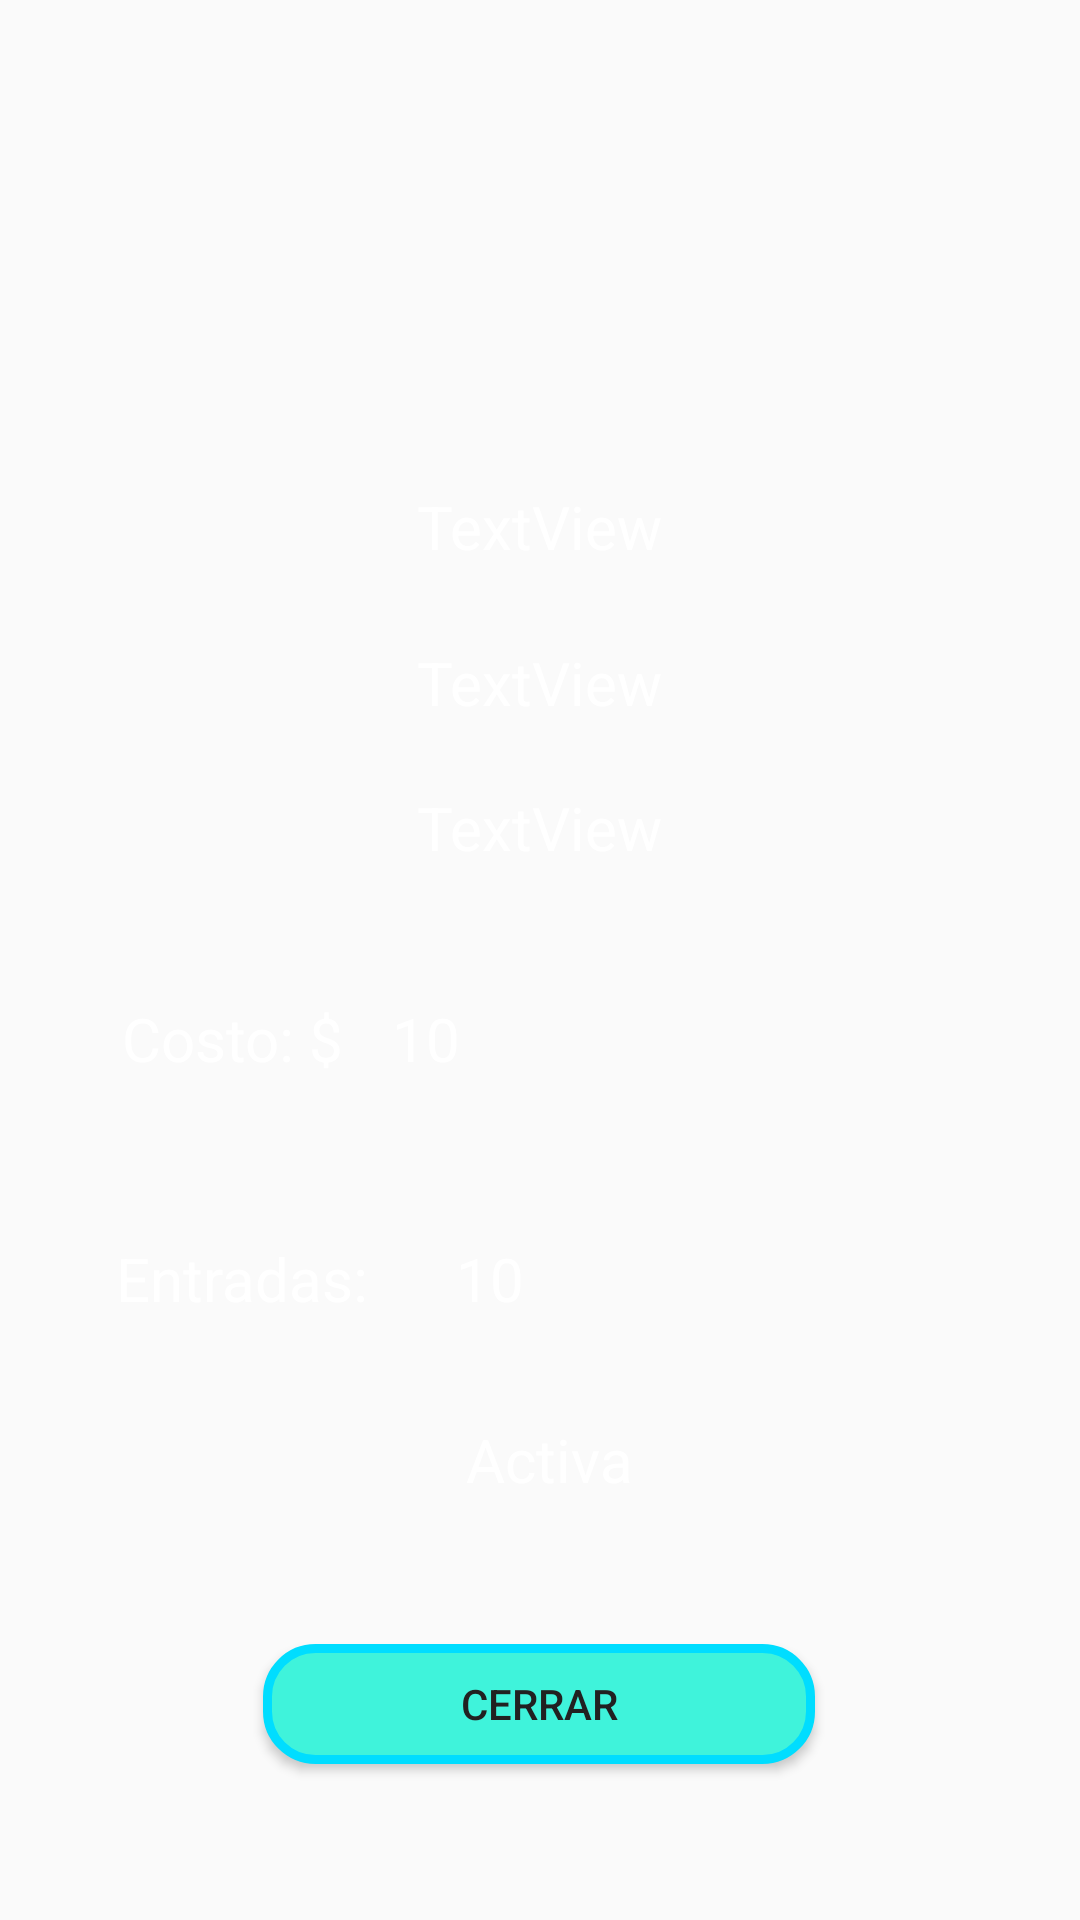

This screen was rendered from an Android layout file. Write that file and the resources it references.
<!-- AndroidManifest.xml: application theme AppTheme -->
<!-- res/layout/vista.xml -->
<?xml version="1.0" encoding="utf-8"?>

<android.support.constraint.ConstraintLayout xmlns:android="http://schemas.android.com/apk/res/android"
    xmlns:app="http://schemas.android.com/apk/res-auto"
    xmlns:tools="http://schemas.android.com/tools"
    android:layout_width="320dp"
    android:layout_height="550dp"
    android:background="@drawable/gradient"
    >


    <ImageView
        android:id="@+id/imageView"
        android:layout_width="88dp"
        android:layout_height="107dp"
        android:layout_alignParentTop="true"
        android:layout_centerHorizontal="true"
        android:layout_marginStart="8dp"
        android:layout_marginLeft="8dp"
        android:layout_marginEnd="8dp"
        android:layout_marginRight="8dp"
        app:layout_constraintBottom_toBottomOf="parent"
        app:layout_constraintEnd_toEndOf="parent"
        app:layout_constraintHorizontal_bias="0.508"
        app:layout_constraintStart_toStartOf="parent"
        app:layout_constraintTop_toTopOf="parent"
        app:layout_constraintVertical_bias="0.009"
        app:srcCompat="@drawable/logo" />


    <Button
        android:id="@+id/btn_registrarse"
        android:layout_width="184dp"
        android:layout_height="40dp"
        android:layout_marginStart="8dp"
        android:layout_marginLeft="8dp"
        android:layout_marginTop="48dp"
        android:layout_marginEnd="8dp"
        android:layout_marginRight="8dp"
        android:background="@drawable/button_background"
        android:onClick="cerrarDialog"
        android:text="Cerrar"
        android:textColor="#212121"
        app:layout_constraintEnd_toEndOf="parent"
        app:layout_constraintHorizontal_bias="0.497"
        app:layout_constraintStart_toStartOf="parent"
        app:layout_constraintTop_toBottomOf="@+id/estatusM" />

    <TextView
        android:id="@+id/nombreM"
        android:layout_width="wrap_content"
        android:layout_height="wrap_content"
        android:layout_marginStart="8dp"
        android:layout_marginLeft="8dp"
        android:layout_marginTop="8dp"
        android:layout_marginEnd="8dp"
        android:layout_marginRight="8dp"
        android:layout_marginBottom="8dp"
        android:text="TextView"
        android:textColor="#fff"
        android:textSize="20dp"
        app:layout_constraintBottom_toBottomOf="parent"
        app:layout_constraintEnd_toEndOf="parent"
        app:layout_constraintStart_toStartOf="parent"
        app:layout_constraintTop_toTopOf="parent"
        app:layout_constraintVertical_bias="0.258" />

    <TextView
        android:id="@+id/descripcionM"
        android:layout_width="wrap_content"
        android:layout_height="wrap_content"
        android:layout_marginStart="8dp"
        android:layout_marginLeft="8dp"
        android:layout_marginTop="8dp"
        android:layout_marginEnd="8dp"
        android:layout_marginRight="8dp"
        android:layout_marginBottom="8dp"
        android:text="TextView"
        android:textColor="#fff"
        android:textSize="20dp"
        app:layout_constraintBottom_toBottomOf="parent"
        app:layout_constraintEnd_toEndOf="parent"
        app:layout_constraintStart_toStartOf="parent"
        app:layout_constraintTop_toTopOf="parent"
        app:layout_constraintVertical_bias="0.426" />

    <TextView
        android:id="@+id/fechaM"
        android:layout_width="wrap_content"
        android:layout_height="wrap_content"
        android:layout_marginStart="8dp"
        android:layout_marginLeft="8dp"
        android:layout_marginTop="8dp"
        android:layout_marginEnd="8dp"
        android:layout_marginRight="8dp"
        android:layout_marginBottom="8dp"
        android:text="TextView"
        android:textColor="#fff"
        android:textSize="20dp"
        app:layout_constraintBottom_toBottomOf="parent"
        app:layout_constraintEnd_toEndOf="parent"
        app:layout_constraintStart_toStartOf="parent"
        app:layout_constraintTop_toTopOf="parent"
        app:layout_constraintVertical_bias="0.345" />

    <TextView
        android:id="@+id/costo"
        android:layout_width="wrap_content"
        android:layout_height="wrap_content"
        android:layout_marginStart="8dp"
        android:layout_marginLeft="8dp"
        android:layout_marginTop="8dp"
        android:layout_marginEnd="8dp"
        android:layout_marginRight="8dp"
        android:layout_marginBottom="8dp"
        android:text="Costo: $"
        android:textColor="#fff"
        android:textSize="20dp"
        app:layout_constraintBottom_toBottomOf="parent"
        app:layout_constraintEnd_toEndOf="parent"
        app:layout_constraintHorizontal_bias="0.121"
        app:layout_constraintStart_toStartOf="parent"
        app:layout_constraintTop_toTopOf="parent"
        app:layout_constraintVertical_bias="0.544" />

    <TextView
        android:id="@+id/entradas"
        android:layout_width="wrap_content"
        android:layout_height="wrap_content"
        android:layout_marginStart="8dp"
        android:layout_marginLeft="8dp"
        android:layout_marginTop="8dp"
        android:layout_marginEnd="8dp"
        android:layout_marginRight="8dp"
        android:layout_marginBottom="8dp"
        android:text="Entradas: "
        android:textColor="#fff"
        android:textSize="20dp"
        app:layout_constraintBottom_toBottomOf="parent"
        app:layout_constraintEnd_toEndOf="parent"
        app:layout_constraintHorizontal_bias="0.12"
        app:layout_constraintStart_toStartOf="parent"
        app:layout_constraintTop_toTopOf="parent"
        app:layout_constraintVertical_bias="0.678" />

    <TextView
        android:id="@+id/entradasM"
        android:layout_width="wrap_content"
        android:layout_height="wrap_content"
        android:layout_marginStart="8dp"
        android:layout_marginLeft="8dp"
        android:layout_marginTop="8dp"
        android:layout_marginEnd="8dp"
        android:layout_marginRight="8dp"
        android:layout_marginBottom="8dp"
        android:text="10"
        android:textColor="#fff"
        android:textSize="20dp"
        app:layout_constraintBottom_toBottomOf="parent"
        app:layout_constraintEnd_toEndOf="parent"
        app:layout_constraintHorizontal_bias="0.448"
        app:layout_constraintStart_toStartOf="parent"
        app:layout_constraintTop_toTopOf="parent"
        app:layout_constraintVertical_bias="0.678" />

    <TextView
        android:id="@+id/costoM"
        android:layout_width="wrap_content"
        android:layout_height="wrap_content"
        android:layout_marginStart="8dp"
        android:layout_marginLeft="8dp"
        android:layout_marginTop="8dp"
        android:layout_marginEnd="8dp"
        android:layout_marginRight="8dp"
        android:layout_marginBottom="8dp"
        android:text="10"
        android:textColor="#fff"
        android:textSize="20dp"
        app:layout_constraintBottom_toBottomOf="parent"
        app:layout_constraintEnd_toEndOf="parent"
        app:layout_constraintHorizontal_bias="0.382"
        app:layout_constraintStart_toStartOf="parent"
        app:layout_constraintTop_toTopOf="parent"
        app:layout_constraintVertical_bias="0.544" />

    <TextView
        android:id="@+id/estatusM"
        android:layout_width="wrap_content"
        android:layout_height="wrap_content"
        android:layout_marginStart="8dp"
        android:layout_marginLeft="8dp"
        android:layout_marginTop="8dp"
        android:layout_marginEnd="8dp"
        android:layout_marginRight="8dp"
        android:layout_marginBottom="8dp"
        android:text="Activa"
        android:textColor="#fff"
        android:textSize="20dp"
        app:layout_constraintBottom_toBottomOf="parent"
        app:layout_constraintEnd_toEndOf="parent"
        app:layout_constraintHorizontal_bias="0.511"
        app:layout_constraintStart_toStartOf="parent"
        app:layout_constraintTop_toTopOf="parent"
        app:layout_constraintVertical_bias="0.779" />

</android.support.constraint.ConstraintLayout>
<!-- resources referenced by this layout -->
<resources>
  <!-- drawable button_background (drawable) -->
  <?xml version="1.0" encoding="utf-8"?>
  
  
  
  <shape xmlns:android="http://schemas.android.com/apk/res/android">
  
  <solid android:color="#3FF3DB"/>
  
  <stroke android:width="3dp"
      android:color="#FF00DDFF" />
  
  <corners android:radius="16dp" />
  
  <padding android:left="0dp" android:top="0dp" android:right="0dp" android:bottom="0dp" />
  
      </shape>
  <style name="AppTheme" parent="Theme.AppCompat.Light.NoActionBar">
          
          <item name="colorPrimary">#192943</item>
          <item name="colorPrimaryDark">#192943</item>
          <item name="colorAccent">@color/colorAccent</item>
      </style>
  <!-- not gathered from this repository: default colours our renderer supplied (Android Studio template values) -->
  <color name="colorAccent">#FF03DAC5</color>
</resources>
